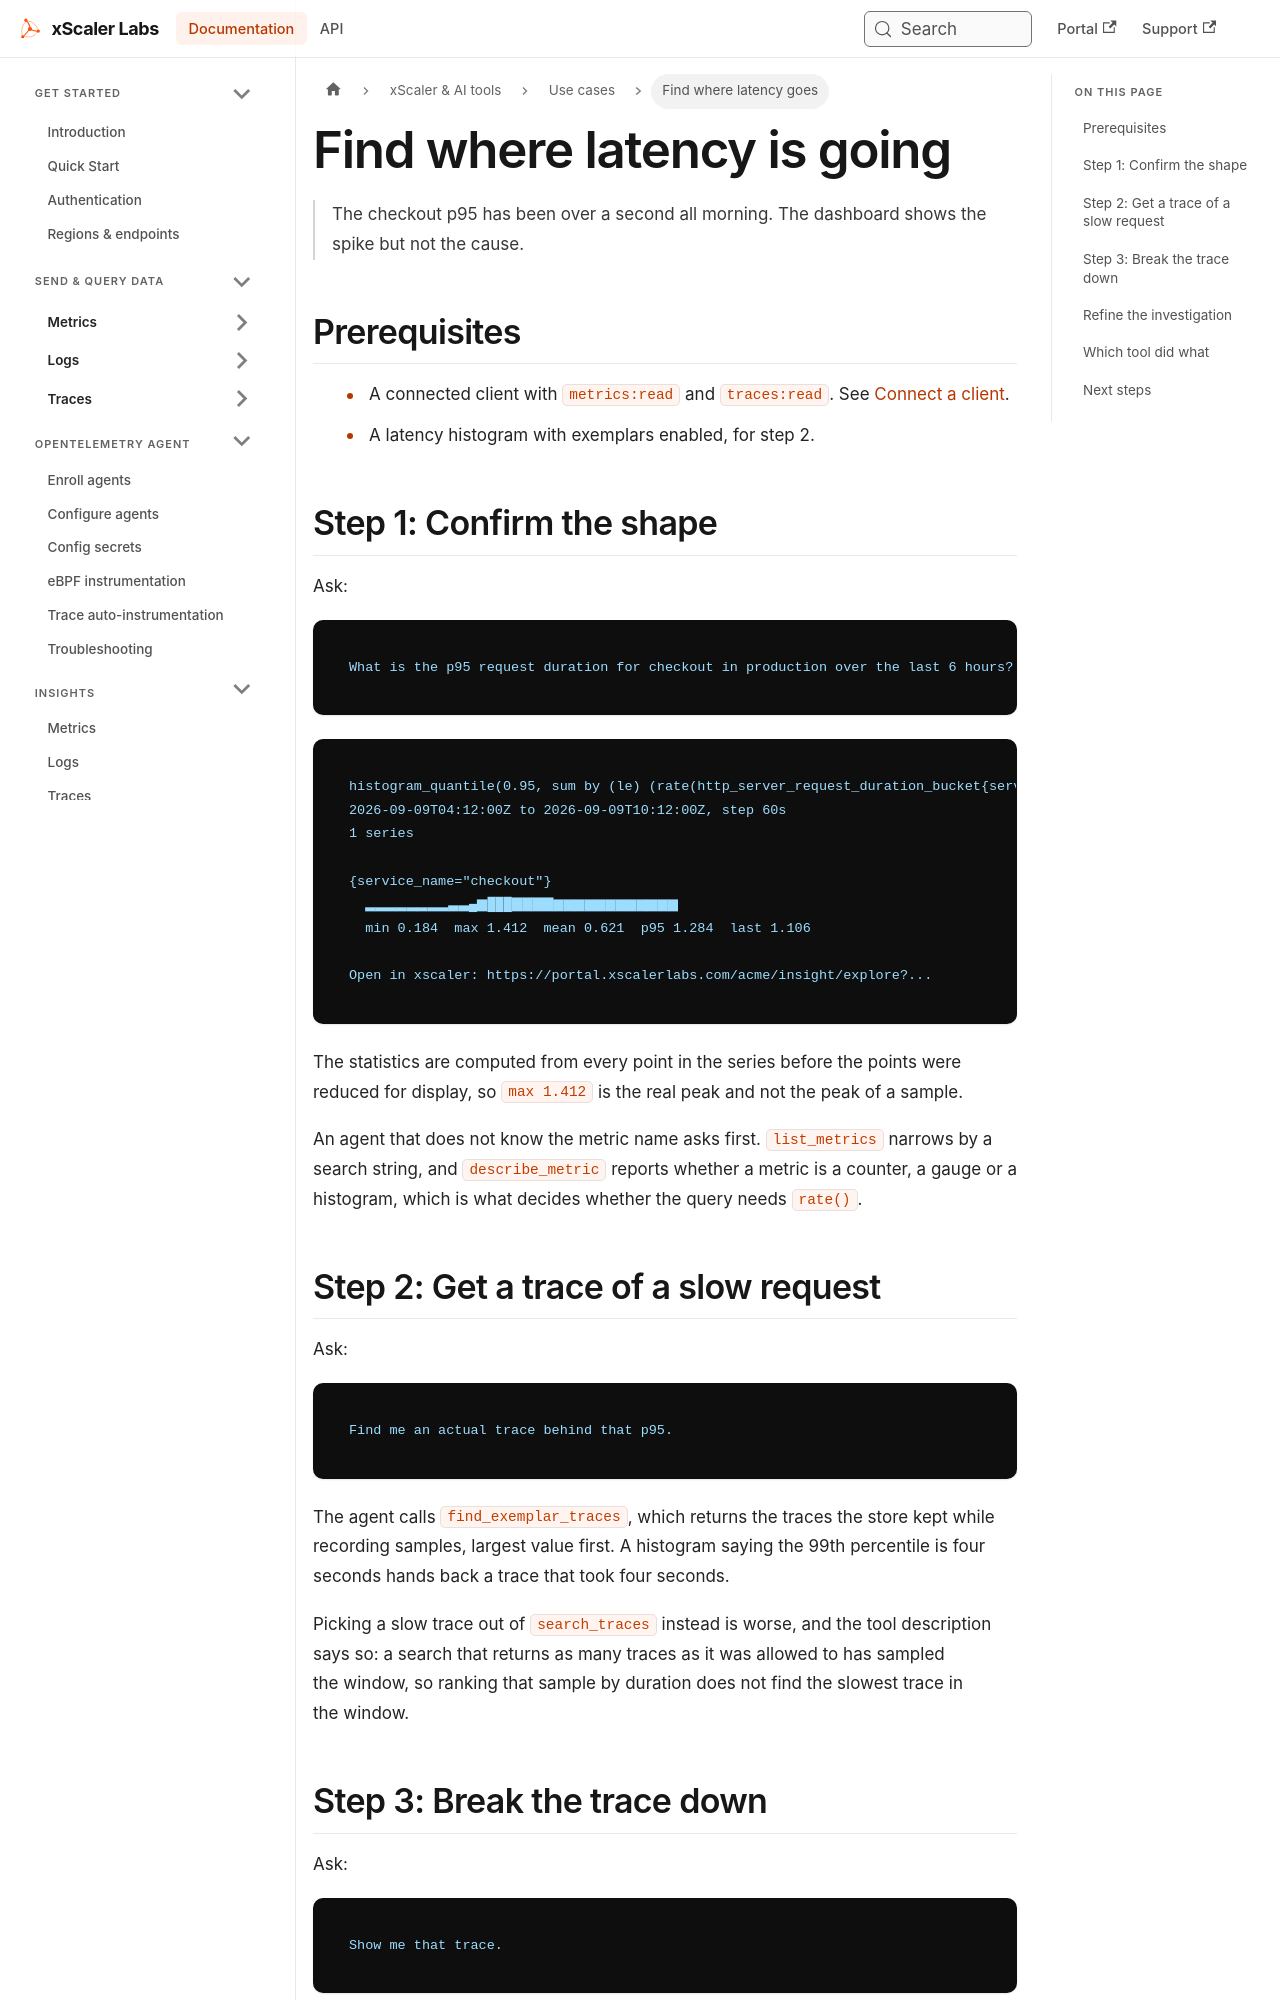

repository: xscaler/docs · page: ai/use-cases/latency.html · generator: docusaurus

---
id: ai-uc-latency
title: "Find where latency is going"
sidebar_label: "Find where latency goes"
slug: /ai/use-cases/latency
---

# Find where latency is going

> The checkout p95 has been over a second all morning. The dashboard shows the spike but not the cause.

## Prerequisites

- A connected client with `metrics:read` and `traces:read`. See [Connect a client](/ai/connect).
- A latency histogram with exemplars enabled, for step 2.

## Step 1: Confirm the shape

Ask:

```text
What is the p95 request duration for checkout in production over the last 6 hours?
```

```text
histogram_quantile(0.95, sum by (le) (rate(http_server_request_duration_bucket{service_name="checkout"}[5m])))
2026-09-09T04:12:00Z to 2026-09-09T10:12:00Z, step 60s
1 series

{service_name="checkout"}
  ▂▂▂▂▂▂▂▂▃▃▄▆███▇▇▇▇▆▆▆▆▆▆▆▆▆▆▆▆
  min 0.184  max 1.412  mean 0.621  p95 1.284  last 1.106

Open in xscaler: https://portal.xscalerlabs.com/acme/insight/explore?...
```

The statistics are computed from every point in the series before the points were reduced for display, so `max 1.412` is the real peak and not the peak of a sample.

An agent that does not know the metric name asks first. `list_metrics` narrows by a search string, and `describe_metric` reports whether a metric is a counter, a gauge or a histogram, which is what decides whether the query needs `rate()`.
